Run: headless pygame with SDL's dummy video driver; simulated clock (each Clock.tick advances the game by its frame time, no real sleeping); random seed 0; keys injected as events and as key.get_pressed() state; mouse plan: one left click at the window centre at the start of phase 2, then a move to the lower-right quarter at the start of phase 3.
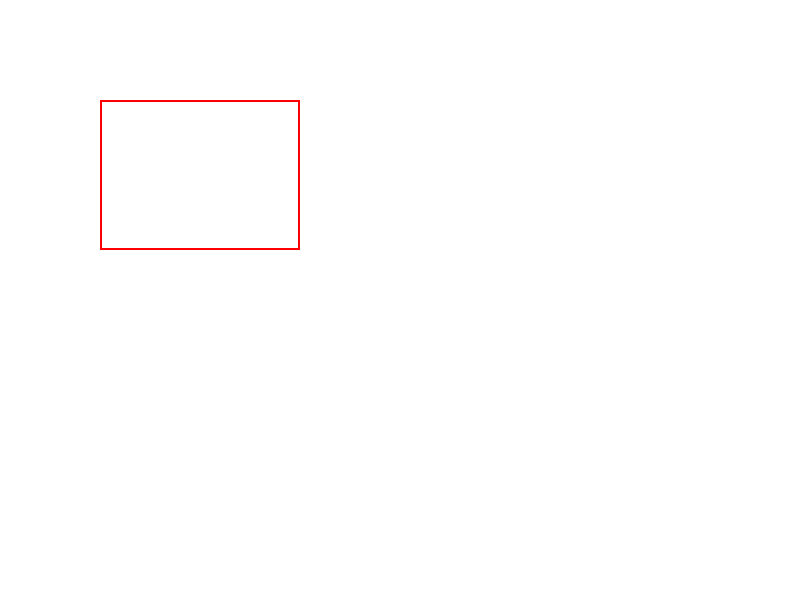
Frame 1 of 4 · flips 1–60 · no input
Frame 2 of 4 · flips 61–180 · clicked the window centre · tapped SPACE, RETURN · held RIGHT (→), D · screen unchanged from frame 1, image omitted
Frame 3 of 4 · flips 181–300 · moved the mouse to the lower-right quarter · held DOWN (↓), S · screen unchanged from frame 2, image omitted
Frame 4 of 4 · flips 301–420 · held LEFT (←), A, UP (↑), W · screen unchanged from frame 3, image omitted

The pygame program that drew these frames:

#!/bin/python3

import pygame
import sys

# 初始化 Pygame
pygame.init()

# 创建一个窗口
window_width = 800
window_height = 600
window = pygame.display.set_mode((window_width, window_height))
pygame.display.set_caption("Pygame Mouse Input")

# 设置颜色
white = (255, 255, 255)
red = (255, 0, 0)

pygame.mouse.set_visible(False)
pygame.event.set_grab(True)

# 主循环
while True:
    for event in pygame.event.get():
        if event.type == pygame.QUIT:
            pygame.quit()
            sys.exit()
        elif event.type == pygame.MOUSEMOTION:
            # 鼠标移动事件处理
            mouse_x, mouse_y = event.pos
            print(f"Mouse position: ({mouse_x}, {mouse_y})")
        elif event.type == pygame.MOUSEBUTTONDOWN:
            # 鼠标按下事件处理
            if event.button == 1:  # 左键
                print("Left mouse button pressed")
        elif event.type == pygame.MOUSEBUTTONUP:
            # 鼠标释放事件处理
            if event.button == 1:  # 左键
                print("Left mouse button released")

    # 在这里进行其他的游戏逻辑和渲染
    window.fill(white)

    # 绘制一个矩形，当鼠标悬停在上面时变为红色
    rect = pygame.Rect(100, 100, 200, 150)
    if rect.collidepoint(pygame.mouse.get_pos()):
        pygame.draw.rect(window, red, rect)
    else:
        pygame.draw.rect(window, red, rect, 2)

    pygame.display.flip()
